8-way image classification set "imgs_others" from GitHub (yujeong0/Auto_painting_program); label vocabulary: apple, avocado, carrot, cherry, flower, leaf, shellfish, tomato.

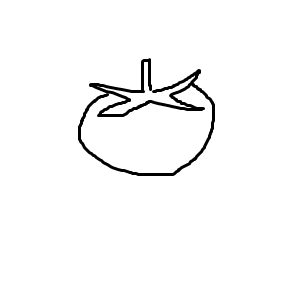
Label: tomato

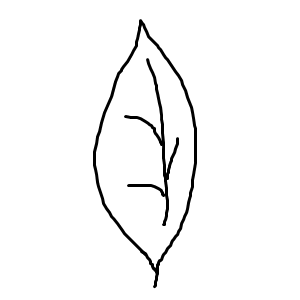
Label: leaf

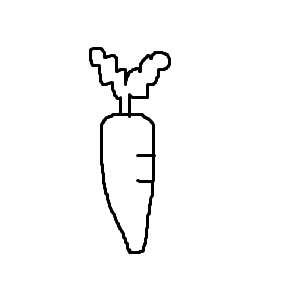
Label: carrot

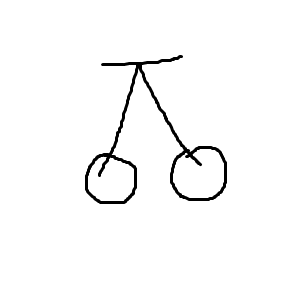
Label: cherry

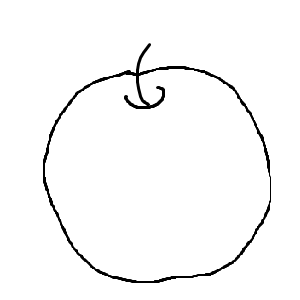
Label: apple

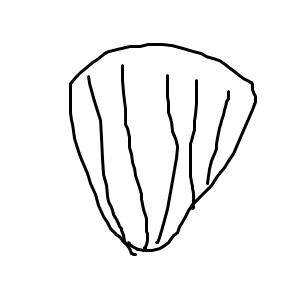
Label: shellfish
